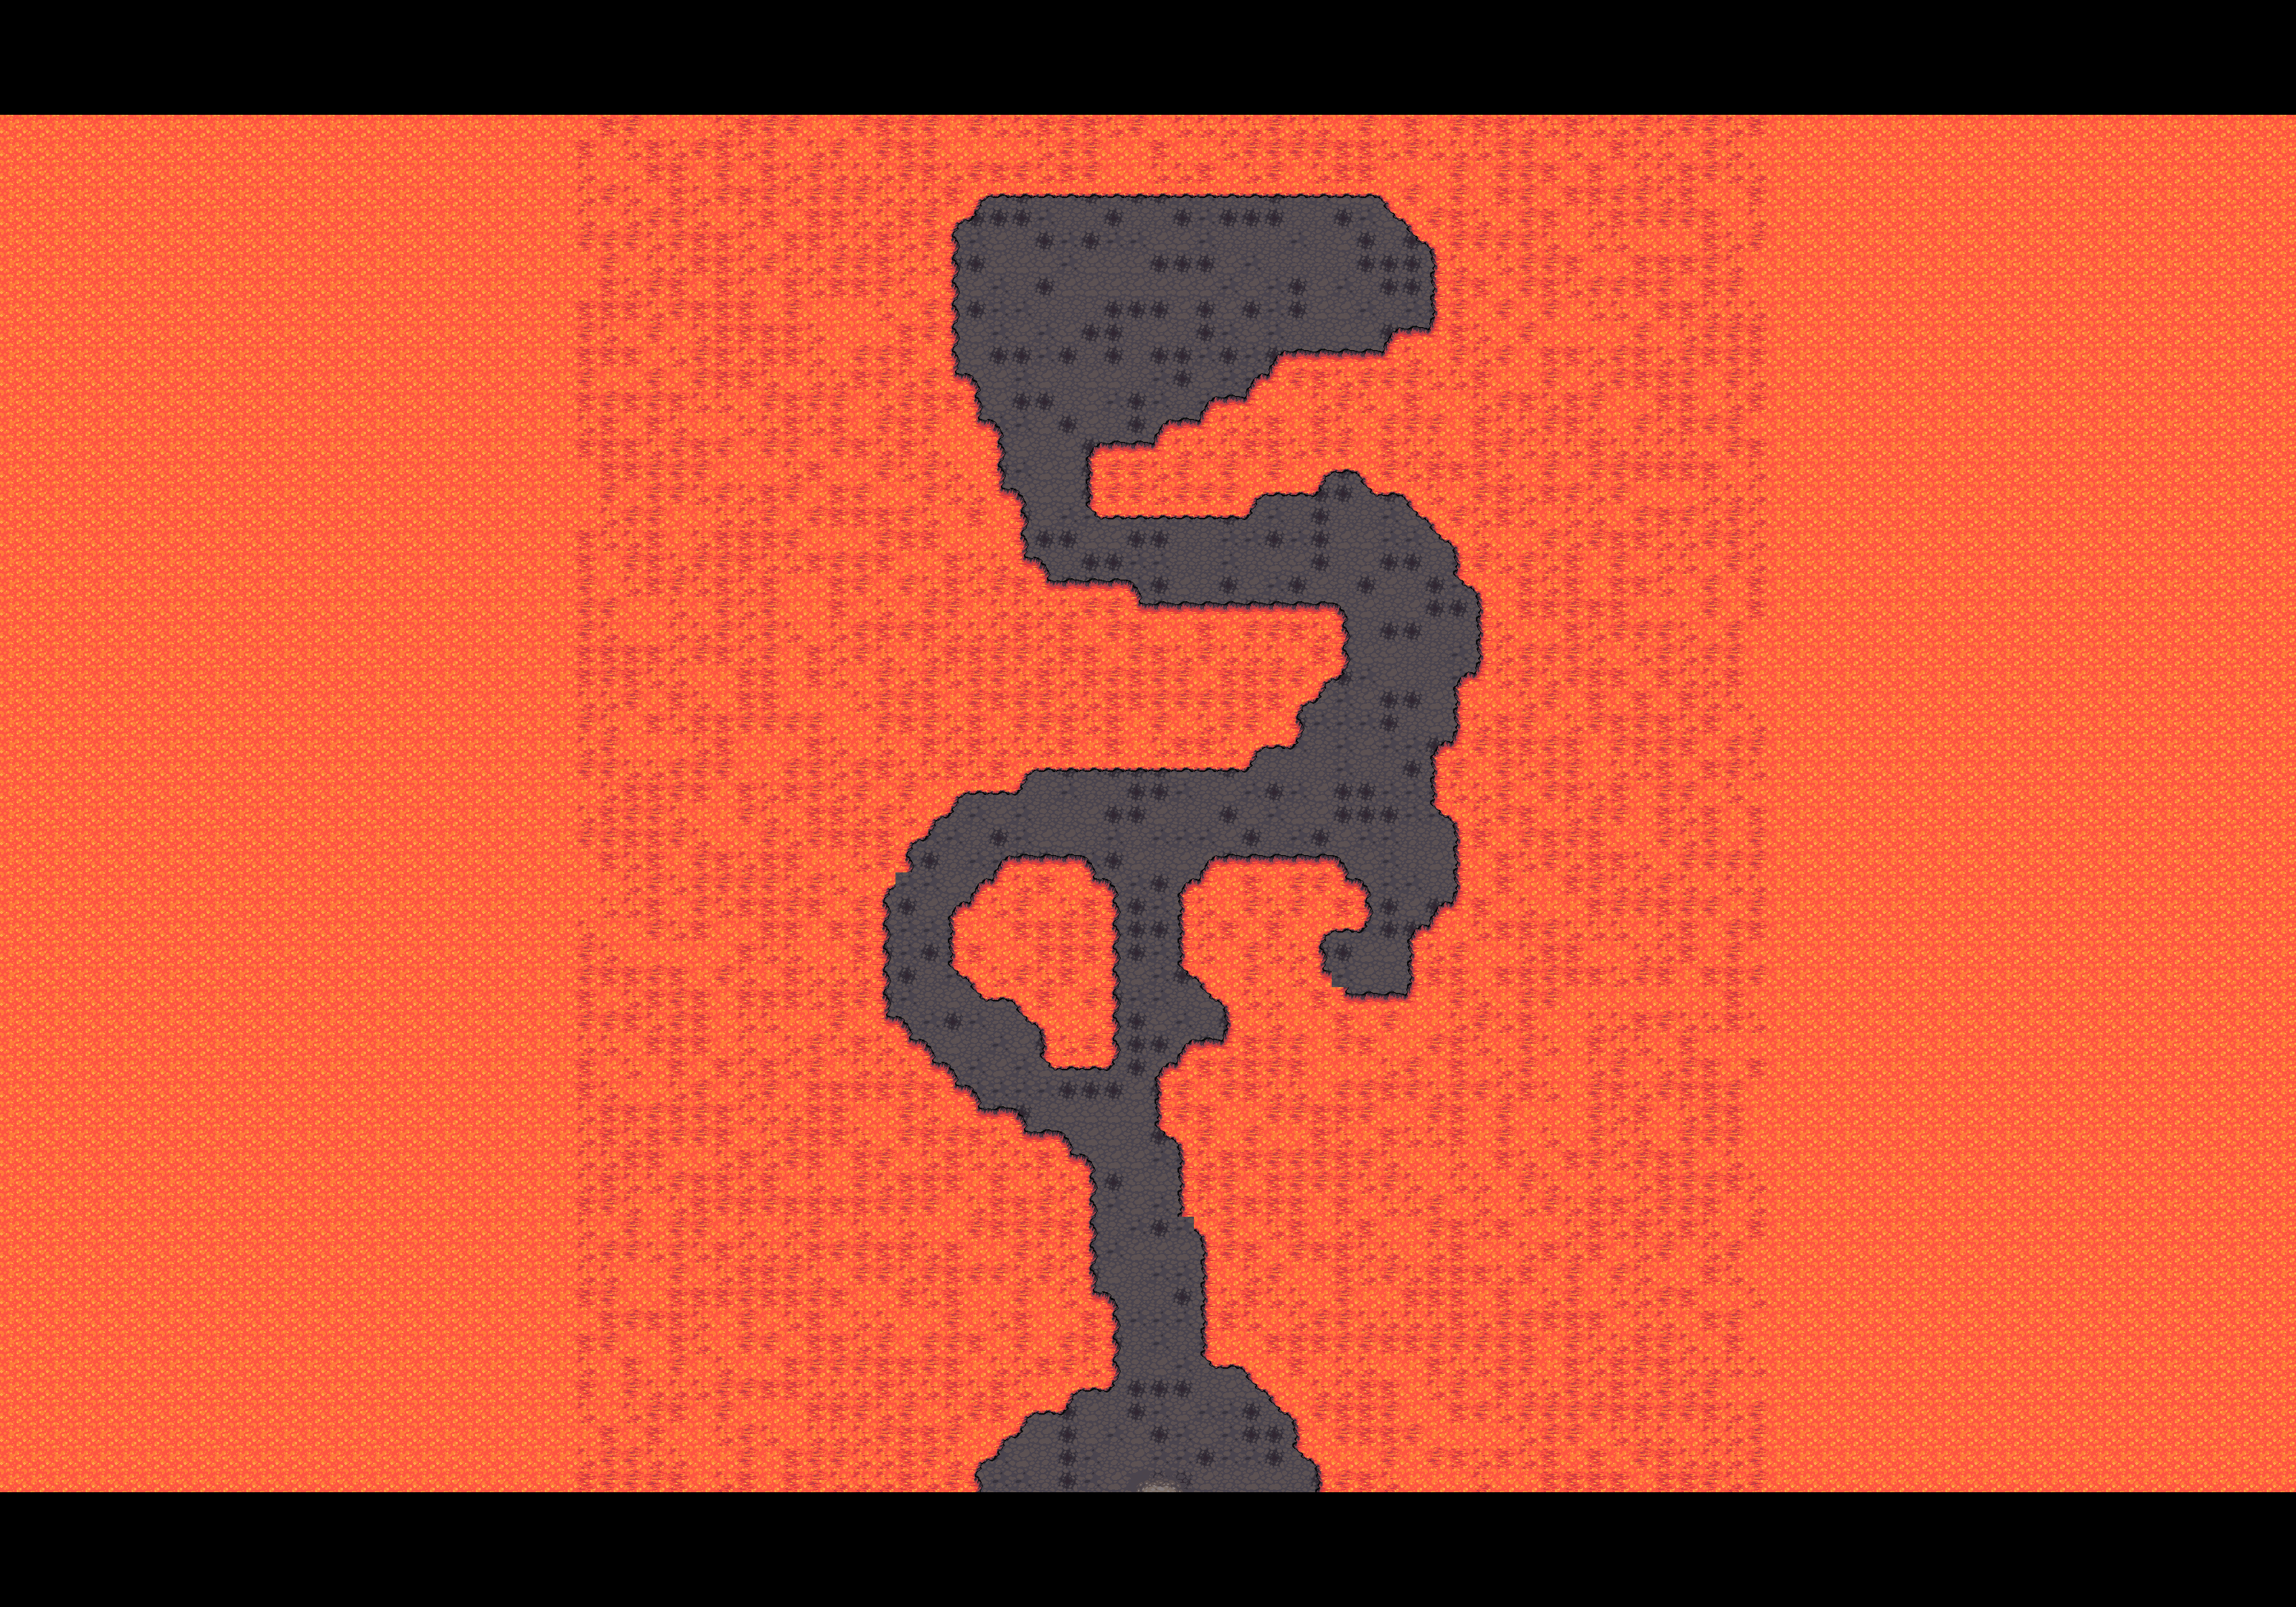

The data file committed next to this chart (first rows):
121, 121, 121, 121, 121, 121, 121, 121, 121, 121, 121, 121, 121, 121, 121, 121, 121, 121, 121, 121, 121, 121, 121, 121
121, 121, 121, 121, 121, 121, 121, 121, 121, 121, 121, 121, 121, 121, 121, 121, 121, 121, 121, 121, 121, 121, 121, 121
121, 121, 121, 121, 121, 121, 121, 121, 121, 121, 121, 121, 121, 121, 121, 121, 121, 121, 121, 121, 121, 121, 121, 121
121, 121, 121, 121, 121, 121, 121, 121, 121, 121, 121, 121, 121, 121, 121, 121, 121, 121, 121, 121, 121, 121, 121, 121
121, 121, 121, 121, 121, 121, 121, 121, 121, 121, 121, 121, 121, 121, 121, 121, 121, 121, 121, 121, 121, 121, 121, 121
560, 560, 560, 560, 560, 560, 560, 560, 560, 560, 560, 560, 560, 560, 560, 560, 560, 560, 560, 560, 560, 560, 560, 560
560, 560, 560, 560, 560, 560, 560, 560, 560, 560, 560, 560, 560, 560, 560, 560, 560, 560, 560, 560, 560, 560, 560, 560
560, 560, 560, 560, 560, 560, 560, 560, 560, 560, 560, 560, 560, 560, 560, 560, 560, 560, 560, 560, 560, 560, 560, 560
560, 560, 560, 560, 560, 560, 560, 560, 560, 560, 560, 560, 560, 560, 560, 560, 560, 560, 560, 560, 560, 560, 560, 560
560, 560, 560, 560, 560, 560, 560, 560, 560, 560, 560, 560, 560, 560, 560, 560, 560, 560, 560, 560, 560, 560, 560, 560
560, 560, 560, 560, 560, 560, 560, 560, 560, 560, 560, 560, 560, 560, 560, 560, 560, 560, 560, 560, 560, 560, 560, 560
560, 560, 560, 560, 560, 560, 560, 560, 560, 560, 560, 560, 560, 560, 560, 560, 560, 560, 560, 560, 560, 560, 560, 560
560, 560, 560, 560, 560, 560, 560, 560, 560, 560, 560, 560, 560, 560, 560, 560, 560, 560, 560, 560, 560, 560, 560, 560
560, 560, 560, 560, 560, 560, 560, 560, 560, 560, 560, 560, 560, 560, 560, 560, 560, 560, 560, 560, 560, 560, 560, 560
560, 560, 560, 560, 560, 560, 560, 560, 560, 560, 560, 560, 560, 560, 560, 560, 560, 560, 560, 560, 560, 560, 560, 560
560, 560, 560, 560, 560, 560, 560, 560, 560, 560, 560, 560, 560, 560, 560, 560, 560, 560, 560, 560, 560, 560, 560, 560
560, 560, 560, 560, 560, 560, 560, 560, 560, 560, 560, 560, 560, 560, 560, 560, 560, 560, 560, 560, 560, 560, 560, 560
560, 560, 560, 560, 560, 560, 560, 560, 560, 560, 560, 560, 560, 560, 560, 560, 560, 560, 560, 560, 560, 560, 560, 560
560, 560, 560, 560, 560, 560, 560, 560, 560, 560, 560, 560, 560, 560, 560, 560, 560, 560, 560, 560, 560, 560, 560, 560
560, 560, 560, 560, 560, 560, 560, 560, 560, 560, 560, 560, 560, 560, 560, 560, 560, 560, 560, 560, 560, 560, 560, 560
560, 560, 560, 560, 560, 560, 560, 560, 560, 560, 560, 560, 560, 560, 560, 560, 560, 560, 560, 560, 560, 560, 560, 560
560, 560, 560, 560, 560, 560, 560, 560, 560, 560, 560, 560, 560, 560, 560, 560, 560, 560, 560, 560, 560, 560, 560, 560
560, 560, 560, 560, 560, 560, 560, 560, 560, 560, 560, 560, 560, 560, 560, 560, 560, 560, 560, 560, 560, 560, 560, 560
560, 560, 560, 560, 560, 560, 560, 560, 560, 560, 560, 560, 560, 560, 560, 560, 560, 560, 560, 560, 560, 560, 560, 560
560, 560, 560, 560, 560, 560, 560, 560, 560, 560, 560, 560, 560, 560, 560, 560, 560, 560, 560, 560, 560, 560, 560, 560
560, 560, 560, 560, 560, 560, 560, 560, 560, 560, 560, 560, 560, 560, 560, 560, 560, 560, 560, 560, 560, 560, 560, 560
560, 560, 560, 560, 560, 560, 560, 560, 560, 560, 560, 560, 560, 560, 560, 560, 560, 560, 560, 560, 560, 560, 560, 560
560, 560, 560, 560, 560, 560, 560, 560, 560, 560, 560, 560, 560, 560, 560, 560, 560, 560, 560, 560, 560, 560, 560, 560
560, 560, 560, 560, 560, 560, 560, 560, 560, 560, 560, 560, 560, 560, 560, 560, 560, 560, 560, 560, 560, 560, 560, 560
560, 560, 560, 560, 560, 560, 560, 560, 560, 560, 560, 560, 560, 560, 560, 560, 560, 560, 560, 560, 560, 560, 560, 560
560, 560, 560, 560, 560, 560, 560, 560, 560, 560, 560, 560, 560, 560, 560, 560, 560, 560, 560, 560, 560, 560, 560, 560
560, 560, 560, 560, 560, 560, 560, 560, 560, 560, 560, 560, 560, 560, 560, 560, 560, 560, 560, 560, 560, 560, 560, 560
560, 560, 560, 560, 560, 560, 560, 560, 560, 560, 560, 560, 560, 560, 560, 560, 560, 560, 560, 560, 560, 560, 560, 560
560, 560, 560, 560, 560, 560, 560, 560, 560, 560, 560, 560, 560, 560, 560, 560, 560, 560, 560, 560, 560, 560, 560, 560
560, 560, 560, 560, 560, 560, 560, 560, 560, 560, 560, 560, 560, 560, 560, 560, 560, 560, 560, 560, 560, 560, 560, 560
560, 560, 560, 560, 560, 560, 560, 560, 560, 560, 560, 560, 560, 560, 560, 560, 560, 560, 560, 560, 560, 560, 560, 560
560, 560, 560, 560, 560, 560, 560, 560, 560, 560, 560, 560, 560, 560, 560, 560, 560, 560, 560, 560, 560, 560, 560, 560
560, 560, 560, 560, 560, 560, 560, 560, 560, 560, 560, 560, 560, 560, 560, 560, 560, 560, 560, 560, 560, 560, 560, 560
560, 560, 560, 560, 560, 560, 560, 560, 560, 560, 560, 560, 560, 560, 560, 560, 560, 560, 560, 560, 560, 560, 560, 560
560, 560, 560, 560, 560, 560, 560, 560, 560, 560, 560, 560, 560, 560, 560, 560, 560, 560, 560, 560, 560, 560, 560, 560
560, 560, 560, 560, 560, 560, 560, 560, 560, 560, 560, 560, 560, 560, 560, 560, 560, 560, 560, 560, 560, 560, 560, 560
560, 560, 560, 560, 560, 560, 560, 560, 560, 560, 560, 560, 560, 560, 560, 560, 560, 560, 560, 560, 560, 560, 560, 560
560, 560, 560, 560, 560, 560, 560, 560, 560, 560, 560, 560, 560, 560, 560, 560, 560, 560, 560, 560, 560, 560, 560, 560
560, 560, 560, 560, 560, 560, 560, 560, 560, 560, 560, 560, 560, 560, 560, 560, 560, 560, 560, 560, 560, 560, 560, 560
560, 560, 560, 560, 560, 560, 560, 560, 560, 560, 560, 560, 560, 560, 560, 560, 560, 560, 560, 560, 560, 560, 560, 560
560, 560, 560, 560, 560, 560, 560, 560, 560, 560, 560, 560, 560, 560, 560, 560, 560, 560, 560, 560, 560, 560, 560, 560
560, 560, 560, 560, 560, 560, 560, 560, 560, 560, 560, 560, 560, 560, 560, 560, 560, 560, 560, 560, 560, 560, 560, 560
560, 560, 560, 560, 560, 560, 560, 560, 560, 560, 560, 560, 560, 560, 560, 560, 560, 560, 560, 560, 560, 560, 560, 560
560, 560, 560, 560, 560, 560, 560, 560, 560, 560, 560, 560, 560, 560, 560, 560, 560, 560, 560, 560, 560, 560, 560, 560
560, 560, 560, 560, 560, 560, 560, 560, 560, 560, 560, 560, 560, 560, 560, 560, 560, 560, 560, 560, 560, 560, 560, 560
560, 560, 560, 560, 560, 560, 560, 560, 560, 560, 560, 560, 560, 560, 560, 560, 560, 560, 560, 560, 560, 560, 560, 560
560, 560, 560, 560, 560, 560, 560, 560, 560, 560, 560, 560, 560, 560, 560, 560, 560, 560, 560, 560, 560, 560, 560, 560
560, 560, 560, 560, 560, 560, 560, 560, 560, 560, 560, 560, 560, 560, 560, 560, 560, 560, 560, 560, 560, 560, 560, 560
560, 560, 560, 560, 560, 560, 560, 560, 560, 560, 560, 560, 560, 560, 560, 560, 560, 560, 560, 560, 560, 560, 560, 560
560, 560, 560, 560, 560, 560, 560, 560, 560, 560, 560, 560, 560, 560, 560, 560, 560, 560, 560, 560, 560, 560, 560, 560
560, 560, 560, 560, 560, 560, 560, 560, 560, 560, 560, 560, 560, 560, 560, 560, 560, 560, 560, 560, 560, 560, 560, 560
560, 560, 560, 560, 560, 560, 560, 560, 560, 560, 560, 560, 560, 560, 560, 560, 560, 560, 560, 560, 560, 560, 560, 560
560, 560, 560, 560, 560, 560, 560, 560, 560, 560, 560, 560, 560, 560, 560, 560, 560, 560, 560, 560, 560, 560, 560, 560
560, 560, 560, 560, 560, 560, 560, 560, 560, 560, 560, 560, 560, 560, 560, 560, 560, 560, 560, 560, 560, 560, 560, 560
560, 560, 560, 560, 560, 560, 560, 560, 560, 560, 560, 560, 560, 560, 560, 560, 560, 560, 560, 560, 560, 560, 560, 560
560, 560, 560, 560, 560, 560, 560, 560, 560, 560, 560, 560, 560, 560, 560, 560, 560, 560, 560, 560, 560, 560, 560, 560
... 9 more rows
